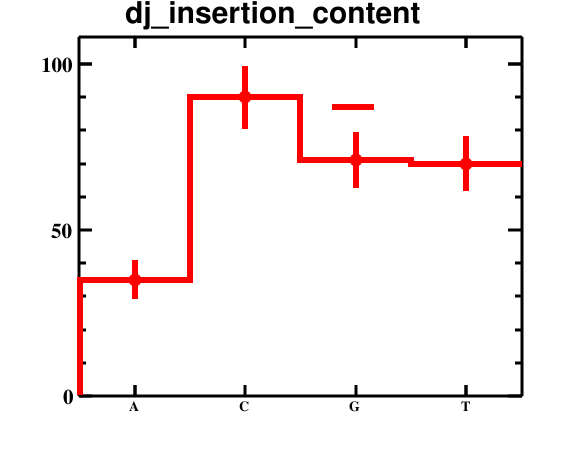

Source data for this figure (header and first rows):
bin_low_edge, contents, binerror, xtitle, binlabel
-0.5, 0.0, 0.0, , 
0.5, 35.0, 5.916, , A
1.5, 90.0, 9.487, , C
2.5, 71.0, 8.426, , G
3.5, 70.0, 8.367, , T
4.5, 0.0, 0.0, , 
